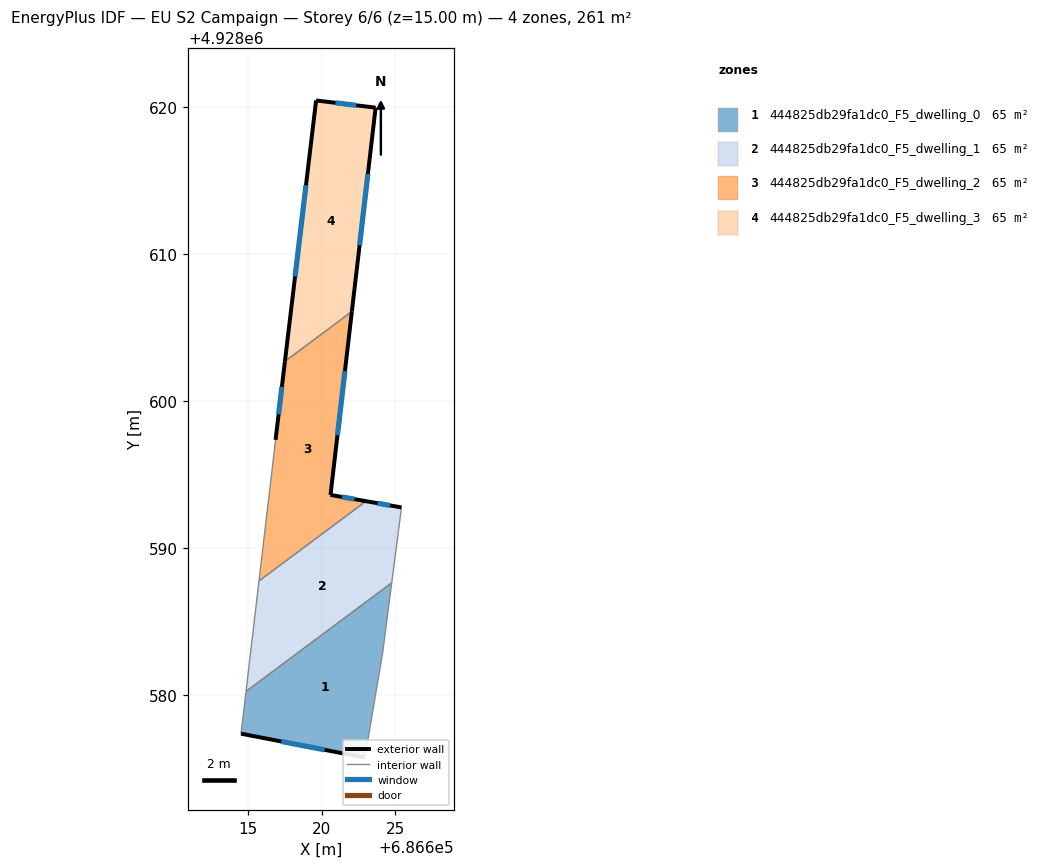
=== STOREY PLAN SPEC (per zone: floor XY polygon, exterior-wall plan segments, windows/doors) ===
zone 1: 444825db29fa1dc0_F5_dwelling_0  (65.3 m²)
  floor: (686624.76, 4928587.64) (686624.14, 4928582.88) (686622.93, 4928575.74) (686614.50, 4928577.37) (686614.84, 4928580.24)
  exterior wall: (686614.50, 4928577.37) – (686622.93, 4928575.74)  [8.6 m]
    window: (686617.24, 4928576.84) – (686620.19, 4928576.27)  [3.1 m²]
  interior walls: 4
zone 2: 444825db29fa1dc0_F5_dwelling_1  (65.3 m²)
  floor: (686625.42, 4928592.77) (686625.22, 4928591.20) (686624.76, 4928587.64) (686614.84, 4928580.24) (686615.72, 4928587.76) (686623.01, 4928593.19)
  exterior wall: (686625.42, 4928592.77) – (686623.01, 4928593.19)  [2.4 m]
    window: (686624.64, 4928592.90) – (686623.79, 4928593.05)  [0.9 m²]
  interior walls: 5
zone 3: 444825db29fa1dc0_F5_dwelling_2  (65.3 m²)
  floor: (686622.04, 4928606.10) (686620.59, 4928593.62) (686623.01, 4928593.19) (686615.72, 4928587.76) (686616.75, 4928596.49) (686616.85, 4928597.37) (686617.49, 4928602.71)
  exterior wall: (686620.59, 4928593.62) – (686622.05, 4928606.10)  [12.6 m]
    window: (686621.06, 4928597.68) – (686621.57, 4928602.04)  [4.6 m²]
  exterior wall: (686623.01, 4928593.19) – (686620.59, 4928593.62)  [2.5 m]
    window: (686622.22, 4928593.33) – (686621.38, 4928593.48)  [0.9 m²]
  exterior wall: (686617.49, 4928602.71) – (686616.85, 4928597.37)  [5.4 m]
    window: (686617.28, 4928600.97) – (686617.06, 4928599.10)  [2.0 m²]
  interior walls: 4
zone 4: 444825db29fa1dc0_F5_dwelling_3  (65.3 m²)
  floor: (686623.66, 4928619.98) (686622.04, 4928606.10) (686617.49, 4928602.71) (686619.61, 4928620.47)
  exterior wall: (686619.61, 4928620.47) – (686617.49, 4928602.71)  [17.9 m]
    window: (686618.92, 4928614.69) – (686618.18, 4928608.48)  [6.6 m²]
  exterior wall: (686623.66, 4928619.98) – (686619.61, 4928620.47)  [4.1 m]
    window: (686622.34, 4928620.14) – (686620.93, 4928620.31)  [1.5 m²]
  exterior wall: (686622.05, 4928606.10) – (686623.66, 4928619.98)  [14.0 m]
    window: (686622.57, 4928610.62) – (686623.14, 4928615.46)  [5.1 m²]
  interior walls: 1

=== DERIVED (storey summary) ===
Building: EU S2 Campaign
Storey: 6 of 6  (floor level z = 15.00 m)
Storey gross floor area: 261.3 m²
Zones on this storey: 4
  - 444825db29fa1dc0_F5_dwelling_0: floor 65.3 m²; exterior wall 8.6 m (25.8 m²); 1 window(s) 3.1 m²; WWR 12.2%
  - 444825db29fa1dc0_F5_dwelling_1: floor 65.3 m²; exterior wall 2.4 m (7.3 m²); 1 window(s) 0.9 m²; WWR 12.2%
  - 444825db29fa1dc0_F5_dwelling_2: floor 65.3 m²; exterior wall 20.4 m (61.2 m²); 3 window(s) 7.5 m²; WWR 12.2%
  - 444825db29fa1dc0_F5_dwelling_3: floor 65.3 m²; exterior wall 35.9 m (107.8 m²); 3 window(s) 13.2 m²; WWR 12.2%
Zone adjacency (shared interzone walls):
  - 444825db29fa1dc0_F5_dwelling_0 ↔ 444825db29fa1dc0_F5_dwelling_1
  - 444825db29fa1dc0_F5_dwelling_1 ↔ 444825db29fa1dc0_F5_dwelling_2
  - 444825db29fa1dc0_F5_dwelling_2 ↔ 444825db29fa1dc0_F5_dwelling_3